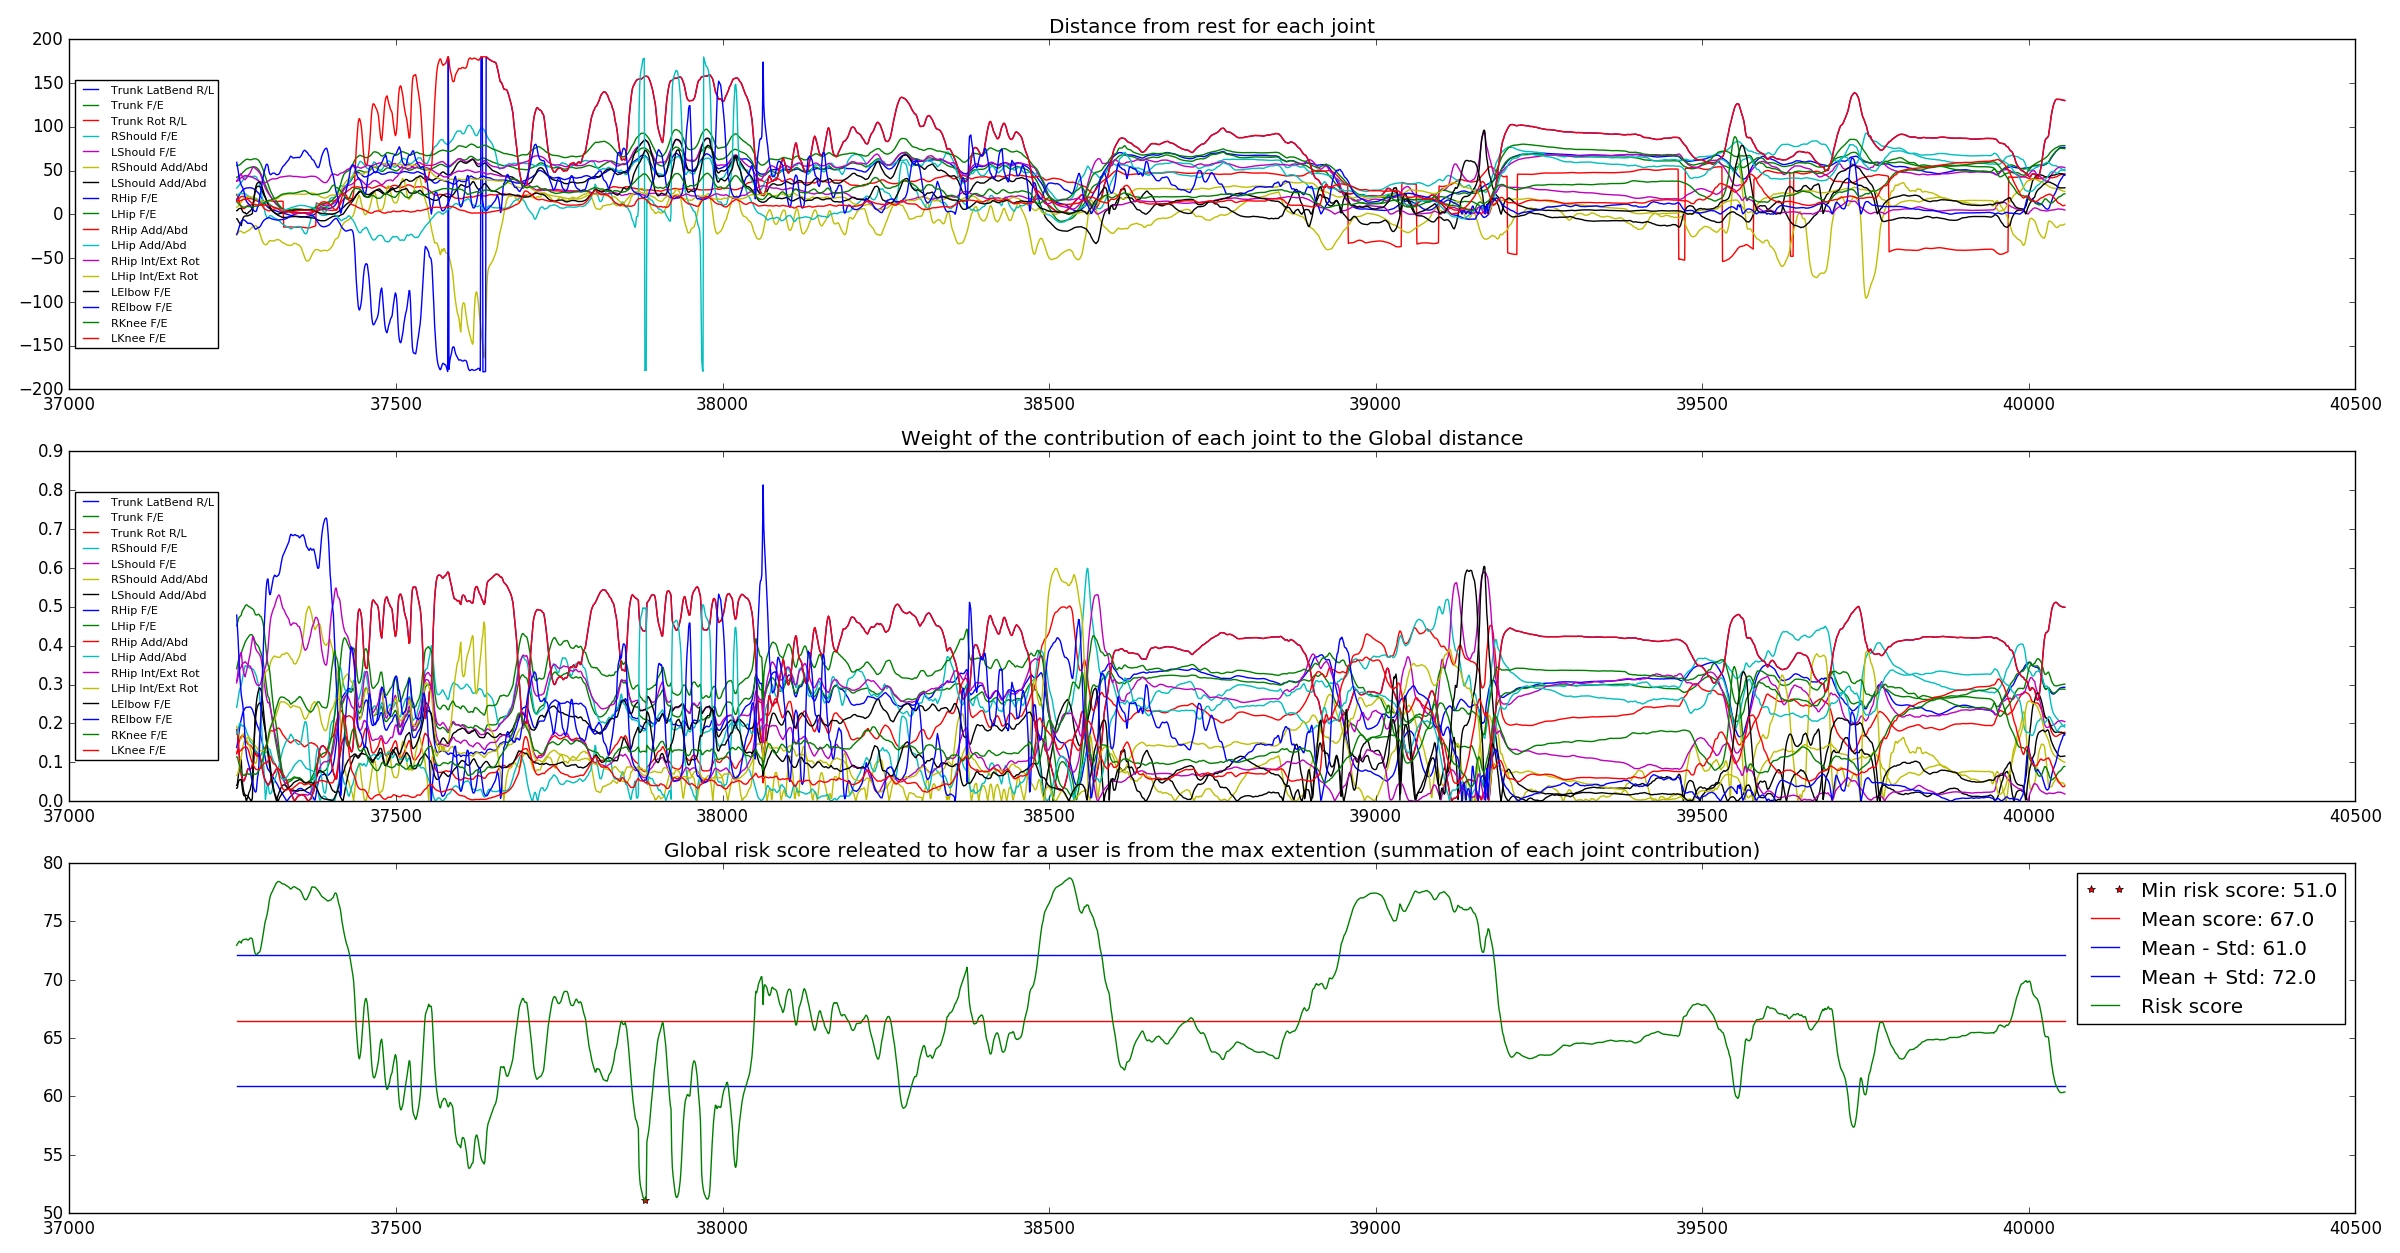

Values plotted in this chart, from the file beside it:
Frame Index, TPose Value, Timestamp, Trunk LatBend R/L, Trunk F/E, Trunk Rot R/L, RShould F/E, LShould F/E, RShould Add/Abd, LShould Add/Abd, RHip F/E, LHip F/E, RHip Add/Abd, LHip Add/Abd, RHip Int/Ext Rot, LHip Int/Ext Rot, LElbow F/E, RElbow F/E, RKnee F/E, LKnee F/E
37256, 0, 2465, 17.13, 42.23, 15.08, 29.92, 38.37, -23.84, -5.08, -22.79, 55.94, 22.79, 21.41, 37.73, 8.248, 4.153, 59.3, 14.14, 15.65
37257, 0, 2465, 17.98, 42.58, 15.67, 30.64, 38.93, -22.55, -5.453, -21.57, 55.84, 21.57, 21.69, 37.99, 8.422, 4.188, 55.09, 13.86, 15.49
37258, 0, 2465, 19.08, 43.01, 16.51, 31.51, 40.37, -21.44, -7.165, -19.05, 55.83, 19.05, 22.1, 38.41, 8.717, 5.416, 50.8, 12.99, 15.34
37259, 0, 2465, 20.46, 43.6, 17.5, 32.54, 41.81, -20.24, -8.561, -16.13, 55.94, 16.13, 22.83, 38.98, 9.684, 6.131, 45.75, 11.86, 15.22
37260, 0, 2465, 21.68, 44.2, 18.29, 33.5, 43.05, -19.38, -9.685, -13.79, 56.16, 13.79, 23.55, 39.66, 10.58, 6.491, 41.12, 11.05, 15.22
37261, 0, 2465, 23.19, 44.89, 19.15, 34.55, 44.38, -19.23, -10.88, -11.66, 56.61, 11.66, 24.01, 40.61, 11.44, 6.635, 37.76, 10.5, 15.37
37262, 0, 2465, 24.48, 45.51, 19.77, 35.4, 45.5, -19.31, -11.96, -9.844, 57.34, 9.844, 24.01, 41.36, 12.62, 6.712, 35.39, 10.04, 15.66
37263, 0, 2465, 25.57, 46.11, 20.19, 36.18, 46.48, -19.52, -12.95, -8.398, 58.09, 8.398, 23.78, 41.89, 13.86, 6.74, 33.25, 9.448, 15.99
37264, 0, 2465, 26.48, 46.75, 20.4, 37.19, 44.08, -20.03, -8.507, -7.423, 58.81, 7.423, 23.55, 42.53, 15.18, 4.952, 31.89, 8.867, 16.27
37265, 0, 2465, 27.45, 47.56, 20.55, 38.46, 42.29, -20.73, -5.676, -6.896, 59.58, 6.896, 23.46, 42.98, 16.47, 3.532, 30.63, 8.433, 16.49
37266, 0, 2465, 28.15, 48.3, 20.49, 39.69, 41.12, -21.18, -3.972, -6.574, 60.18, 6.574, 23.67, 43.36, 17.68, 2.405, 28.89, 8.174, 16.74
37267, 0, 2465, 28.62, 48.97, 20.29, 40.9, 40.24, -21.27, -2.942, -6.41, 60.67, 6.41, 23.9, 43.69, 18.49, 1.763, 26.17, 8.149, 16.95
37268, 0, 2465, 29.14, 49.72, 20.03, 42.19, 39.66, -21.21, -2.265, -6.785, 61.25, 6.785, 23.84, 43.99, 19, 1.783, 22.55, 8.267, 17.1
37269, 0, 2465, 29.54, 50.44, 19.69, 42.92, 39.44, -20.71, -1.932, -7.355, 61.87, 7.355, 23.38, 44.2, 19.43, 1.931, 18.99, 8.519, 17.22
37270, 0, 2465, 29.84, 51.09, 19.33, 43.15, 40.68, -20.21, -1.889, -8.023, 62.45, 8.023, 22.98, 44.23, 19.74, 0.6801, 16.52, 8.694, 17.35
37271, 0, 2465, 30.02, 51.65, 18.95, 43.12, 41.63, -19.74, -1.881, -8.77, 62.74, 8.77, 22.23, 44.14, 20.03, 0.1427, 14.79, 8.822, 17.28
37272, 0, 2465, 30.13, 52.12, 18.64, 43.15, 42.64, -19.39, -1.83, -9.557, 62.87, 9.557, 21.75, 43.99, 20.28, 0.8451, 13.63, 8.82, 17.17
37273, 0, 2465, 30.15, 52.46, 18.37, 43.16, 43.36, -19.13, -1.787, -10.38, 62.79, 10.38, 21.28, 43.8, 20.52, 1.237, 12.86, 8.781, 16.81
37274, 0, 2465, 30.22, 52.79, 18.25, 43.01, 44.77, -18.64, -1.408, -10.4, 62.64, 10.4, 20.94, 43.6, 20.67, 2.269, 12.05, 8.757, 16.36
37275, 0, 2465, 30.27, 53.06, 18.18, 42.88, 45.79, -18.14, -1.077, -10.29, 62.47, 10.29, 20.17, 43.46, 20.51, 2.929, 11.27, 8.715, 15.66
37276, 0, 2465, 30.29, 53.3, 18.1, 42.78, 46.55, -17.58, -0.7667, -10.1, 62.34, 10.1, 19.53, 43.33, 20.23, 3.35, 10.44, 8.8, 14.92
37277, 0, 2465, 30.26, 53.52, 18.02, 42.73, 47.77, -16.95, -0.5286, -10.36, 62.26, 10.36, 19.14, 43.39, 19.97, 3.962, 9.542, 8.496, 14.06
37278, 0, 2465, 30.16, 53.76, 17.86, 42.83, 49.73, -16.12, -0.07913, -10.57, 62.34, 10.57, 19.01, 42.92, 19.86, 5.038, 8.307, 8.765, 13.49
37279, 0, 2465, 30.05, 53.96, 17.69, 42.99, 51.13, -15.4, 0.2502, -11, 62.5, 11, 18.87, 42.59, 19.83, 5.753, 7.19, 8.881, 12.95
37280, 0, 2465, 29.88, 54.11, 17.5, 43.16, 53.13, -14.74, 1.061, -11.79, 62.79, 11.79, 18.65, 42.23, 19.62, 7.109, 6.174, 8.9, 12.38
37281, 0, 2465, 29.5, 54.21, 17.17, 43.32, 54.14, -14.08, 7.892, -12.7, 63.07, 12.7, 18.55, 41.87, 19.37, 11.99, 5.252, 8.944, 11.95
37282, 0, 2465, 29.07, 54.25, 16.83, 43.47, 53.69, -13.53, 14.98, -13.82, 63.29, 13.82, 18.46, 41.43, 19.19, 17.03, 4.393, 9.133, 11.68
37283, 0, 2465, 28.62, 54.2, 16.5, 43.52, 53.39, -13.15, 21.09, -15.19, 63.4, 15.19, 18.02, 41.07, 19.07, 22.43, 3.749, 9.187, 11.4
37284, 0, 2465, 28.16, 54.06, 16.2, 43.45, 52.68, -12.94, 25.51, -16.4, 63.42, 16.4, 17.47, 40.75, 18.89, 27.16, 3.281, 9.151, 11.17
37285, 0, 2465, 27.67, 53.85, 15.93, 43.17, 51.98, -12.95, 28.24, -17.09, 63.37, 17.09, 17, 40.41, 18.65, 30.72, 3.108, 9.128, 10.95
37286, 0, 2465, 26.78, 53.43, 15.52, 42.52, 51.34, -13.08, 30.2, -16.87, 63.18, 16.87, 16.75, 39.83, 18.39, 33.21, 3.464, 9.24, 10.79
37287, 0, 2465, 25.91, 52.9, 15.17, 41.42, 50.74, -14.32, 31.38, -16.28, 62.94, 16.28, 16.53, 39.33, 17.99, 34.91, 5.665, 9.418, 10.7
37288, 0, 2465, 25.1, 52.24, 14.93, 40.06, 50.05, -15.68, 31.9, -15.53, 62.52, 15.53, 16.28, 38.9, 17.54, 35.84, 8.18, 9.624, 10.6
37289, 0, 2465, 24.36, 51.43, 14.8, 38.75, 49.25, -16.44, 32.01, -14.83, 61.94, 14.83, 15.95, 38.46, 17.1, 36.39, 9.002, 9.85, 10.52
37290, 0, 2465, 23.61, 50.53, 14.71, 36.86, 48.43, -18.38, 31.96, -15.26, 61.27, 15.26, 15.61, 37.92, 16.74, 36.76, 11.99, 10.04, 10.51
37291, 0, 2465, 22.38, 49.14, 14.56, 33.95, 47.39, -21.01, 31.77, -14.73, 60.09, 14.73, 15.21, 37.49, 16.36, 36.65, 17.89, 10.35, 10.47
37292, 0, 2465, 21.22, 47.76, 14.46, 30.94, 46.13, -23.34, 31.26, -13.85, 58.83, 13.85, 14.91, 37.16, 16.02, 35.86, 23.32, 10.7, 10.44
37293, 0, 2466, 20.14, 46.37, 14.42, 27.74, 44.51, -25.42, 30.05, -12.7, 57.5, 12.7, 14.66, 36.92, 15.7, 34.72, 26.16, 11.01, 10.49
37294, 0, 2466, 18.77, 44.44, 14.39, 23.43, 42.39, -27.9, 28.43, -11.13, 55.58, 11.13, 14.4, 36.76, 15.39, 33.1, 31.23, 11.41, 10.51
37295, 0, 2466, 17.52, 42.59, 14.4, 19.21, 40.05, -29.98, 26.43, -9.766, 53.68, 9.766, 14.12, 36.58, 15.03, 30.73, 36.28, 11.81, 10.48
37296, 0, 2466, 16.33, 40.81, 14.45, 15.06, 37.76, -31.68, 24.68, -8.546, 51.8, 8.546, 13.94, 36.36, 14.7, 28.4, 40.54, 12.22, 10.56
37297, 0, 2466, 15.17, 39.07, 14.49, 11.07, 35.67, -32.98, 22.78, -7.533, 49.9, 7.533, 13.78, 36.15, 14.4, 25.66, 44.39, 12.51, 10.61
37298, 0, 2466, 13.73, 36.87, 14.55, 6.856, 33.32, -33.87, 21.25, -6.652, 47.43, 6.652, 13.66, 36.06, 14.16, 23.33, 48.18, 12.91, 10.61
37299, 0, 2466, 12.49, 34.87, 14.62, 3.354, 31.31, -34.46, 19.94, -6.029, 44.99, 6.029, 13.39, 36.09, 14.12, 21.19, 50.85, 13.57, 10.43
37300, 0, 2466, 11.4, 33.05, 14.68, 0.5166, 29.57, -34.76, 18.76, -5.564, 42.71, 5.564, 13.17, 36.22, 14.13, 19.35, 53.99, 14.2, 10.26
37301, 0, 2466, 10.41, 31.34, 14.74, -1.806, 28.35, -34.76, 17.07, -5.174, 40.55, 5.174, 13, 36.48, 14.22, 17, 56.48, 14.74, 10.17
37302, 0, 2466, 9.403, 29.36, 14.91, -3.415, 26.84, -34.24, 15.64, -4.699, 38.11, 4.699, 12.91, 36.99, 14.38, 15.04, 57.27, 15.03, 10.11
37303, 0, 2466, 8.577, 27.62, 15.06, -4.245, 25.57, -33.57, 14.35, -4.329, 35.87, 4.329, 12.8, 37.49, 14.64, 13.34, 56.84, 15.38, 10.01
37304, 0, 2466, 7.908, 26.04, 15.18, -4.489, 24.46, -32.65, 12.81, -4.074, 33.84, 4.074, 12.62, 37.94, 14.87, 11.47, 55.23, 15.65, 10.05
37305, 0, 2466, 7.346, 24.56, 15.24, -2.888, 23.36, -31.22, 11.36, -3.927, 31.91, 3.927, 12.32, 38.32, 15.12, 9.867, 50.75, 15.84, 10.05
37306, 0, 2466, 6.883, 23.14, 15.26, -1.857, 22.3, -30.32, 9.942, -3.995, 30.07, 3.995, 11.88, 38.74, 15.39, 8.41, 47.4, 15.92, 9.991
37307, 0, 2466, 6.502, 21.49, 15.34, -1.624, 20.99, -30.11, 8.468, -4.212, 28.11, 4.212, 11.41, 39.16, 15.59, 7.05, 45.65, 16.02, 9.997
37308, 0, 2466, 6.171, 20.05, 15.35, -1.721, 19.83, -30.23, 6.868, -4.549, 26.17, 4.549, 10.73, 39.61, 15.92, 5.722, 45.19, 16.18, 9.655
37309, 0, 2466, 5.914, 19.05, 15.26, -1.81, 19.04, -30.37, 5.764, -4.933, 24.65, 4.933, 10.1, 40.04, 16.2, 4.794, 45.73, 16.42, 9.169
37310, 0, 2466, 5.644, 18.07, 15.13, -2.15, 18.16, -30.49, 4.788, -5.303, 23.19, 5.303, 9.525, 40.37, 16.49, 3.99, 46.41, 16.72, 8.659
37311, 0, 2466, 5.274, 16.8, 14.98, -2.936, 16.96, -30.5, 3.926, -5.5, 21.53, 5.5, 9.066, 40.52, 16.75, 3.296, 46.89, 16.97, 8.265
37312, 0, 2466, 4.958, 15.65, 14.83, -3.581, 15.94, -30.47, 3.15, -5.662, 20.15, 5.662, 8.667, 40.55, 16.83, 2.736, 47.08, 17.24, 8.017
37313, 0, 2466, 4.688, 14.62, 14.71, -4.051, 15.1, -30.36, 2.293, -5.857, 18.96, 5.857, 8.304, 40.52, 16.84, 2.174, 46.99, 17.53, 7.814
37314, 0, 2466, 4.443, 13.72, 14.63, -4.373, 14.37, -30.15, 1.573, -5.961, 17.95, 5.961, 7.972, 40.49, 16.88, 1.703, 46.95, 17.86, 7.699
37315, 0, 2466, 4.154, 12.74, 14.6, -4.659, 13.57, -29.73, 0.9935, -6.178, 16.85, 6.178, 7.667, 40.48, 17.02, 1.329, 46.31, 18.27, 7.606
... 2,740 more rows
